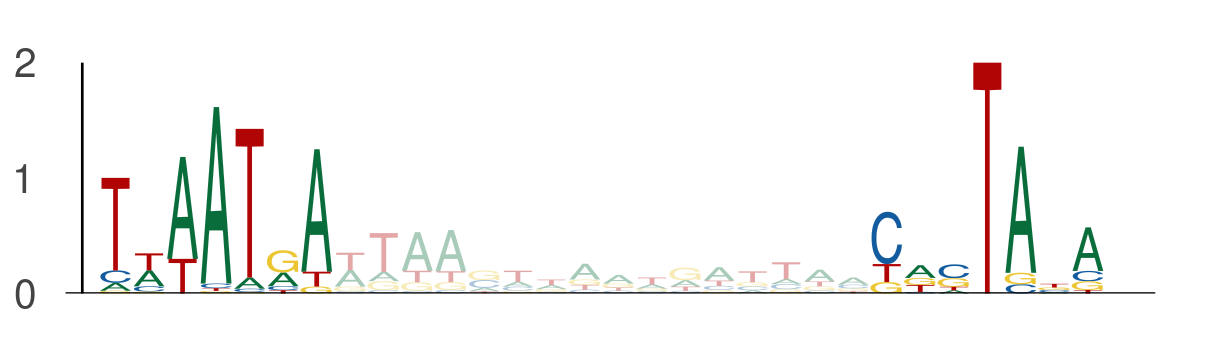

The data file committed next to this chart (first rows):
seq_index, start_position, end_position, is_reversed_complement
1101, 79, 86, 0
1101, 102, 109, 0
2745, 79, 86, 0
2745, 102, 109, 0
1527, 79, 86, 0
1527, 102, 109, 0
1731, 67, 74, 0
1731, 90, 97, 0
1641, 87, 94, 0
1641, 110, 117, 0
883, 13, 20, 0
883, 36, 43, 0
4146, 99, 106, 0
4146, 122, 129, 0
4087, 99, 106, 0
4087, 122, 129, 0
1492, 99, 106, 0
1492, 122, 129, 0
247, 67, 74, 0
247, 90, 97, 0
733, 67, 74, 0
733, 90, 97, 0
1941, 67, 74, 0
1941, 90, 97, 0
2122, 79, 86, 0
2122, 102, 109, 0
5571, 67, 74, 0
5571, 90, 97, 0
1434, 20, 27, 0
1434, 43, 50, 0
5674, 71, 78, 0
5674, 94, 101, 0
270, 67, 74, 0
270, 90, 97, 0
4238, 79, 86, 0
4238, 102, 109, 0
3137, 67, 74, 0
3137, 90, 97, 0
5646, 33, 40, 0
5646, 56, 63, 0
6054, 89, 96, 0
6054, 112, 119, 0
5194, 67, 74, 0
5194, 90, 97, 0
243, 79, 86, 0
243, 102, 109, 0
5992, 104, 111, 0
5992, 127, 134, 0
548, 79, 86, 0
548, 102, 109, 0
2158, 96, 103, 0
2158, 119, 126, 0
206, 8, 15, 0
206, 31, 38, 0
4112, 71, 78, 0
4112, 94, 101, 0
5296, 3, 10, 0
5296, 26, 33, 0
5533, 67, 74, 0
5533, 90, 97, 0
... 350 more rows
